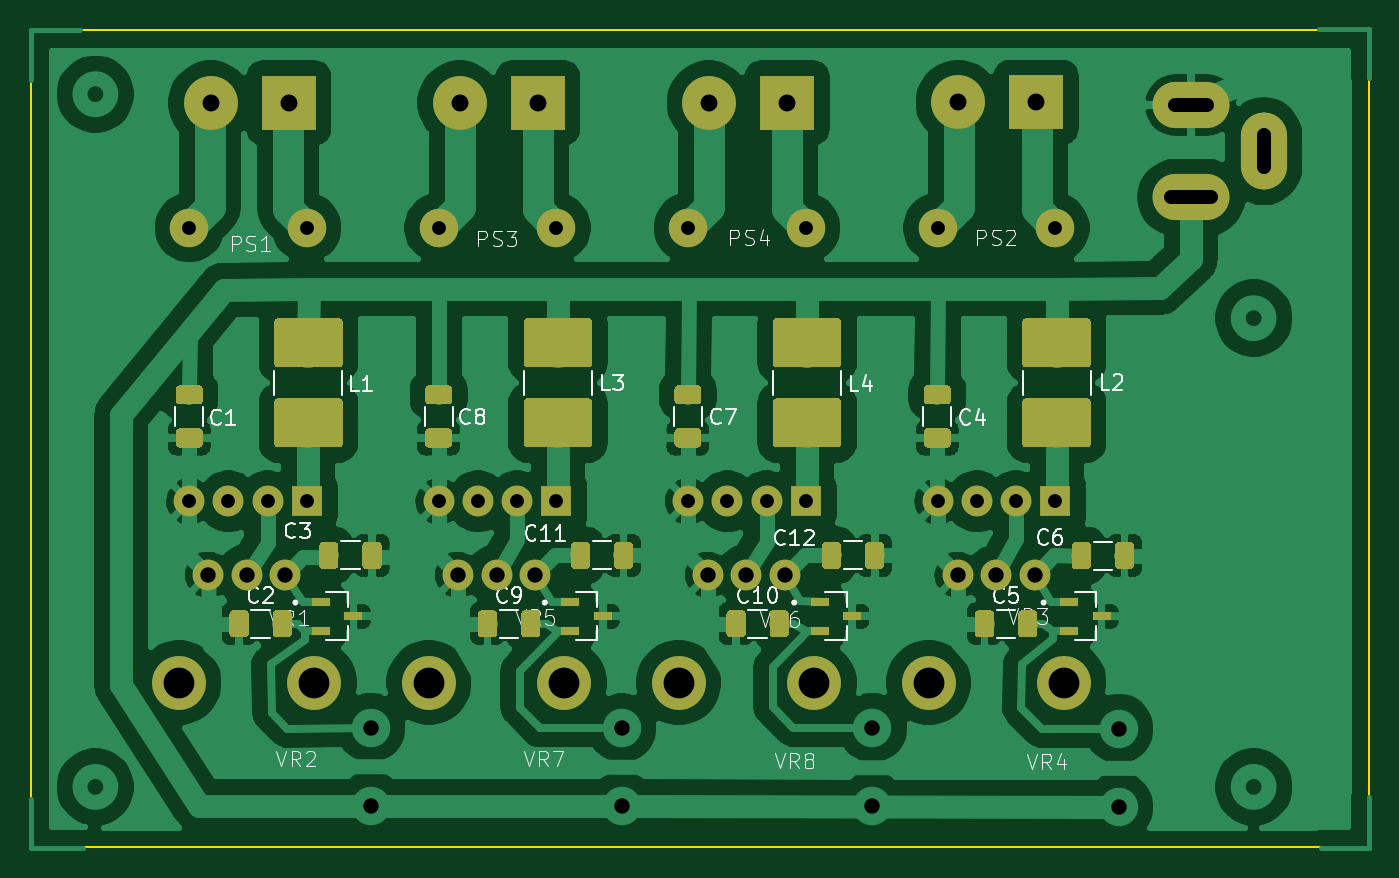
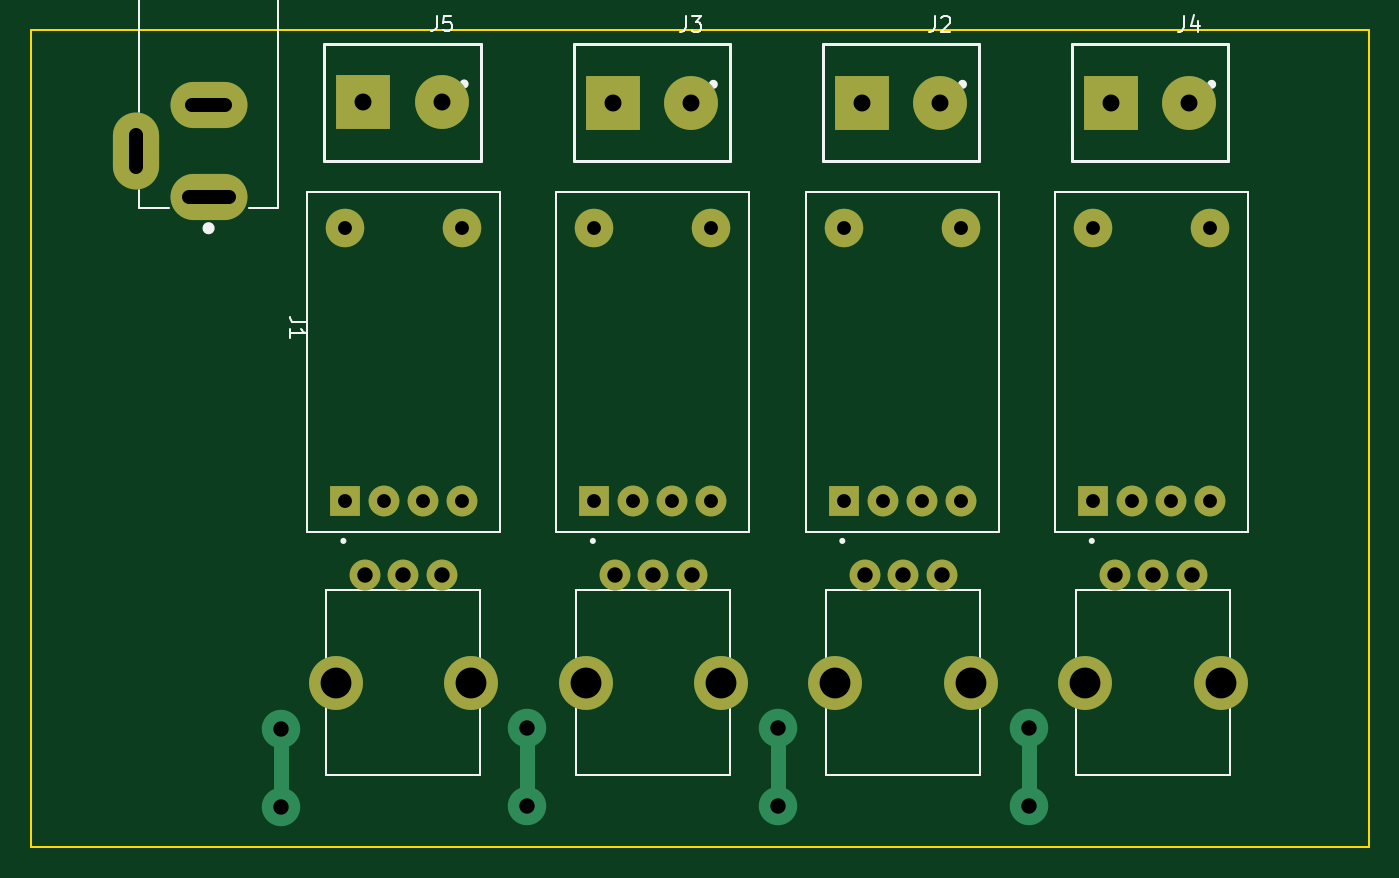
Circuit board: 11 layer files. Board 86.9 x 53.1 mm.
- bottom_copper: LED_Quad-B_Cu.gbr (2654 bytes)
- bottom_mask: LED_Quad-B_Mask.gbr (2132 bytes)
- paste: LED_Quad-B_Paste.gbr (454 bytes)
- bottom_silk: LED_Quad-B_SilkS.gbr (7659 bytes)
- outline: LED_Quad-Edge_Cuts.gbr (647 bytes)
- top_copper: LED_Quad-F_Cu.gbr (199214 bytes)
- top_mask: LED_Quad-F_Mask.gbr (59056 bytes)
- paste: LED_Quad-F_Paste.gbr (57373 bytes)
- top_silk: LED_Quad-F_SilkS.gbr (82259 bytes)
- drill: LED_Quad-NPTH.drl (275 bytes)
- drill: LED_Quad-PTH.drl (1424 bytes)

=== bottom_copper: LED_Quad-B_Cu.gbr ===
%TF.GenerationSoftware,KiCad,Pcbnew,(5.1.4)-1*%
%TF.CreationDate,2022-10-13T23:08:16+01:00*%
%TF.ProjectId,LED_Quad,4c45445f-5175-4616-942e-6b696361645f,rev?*%
%TF.SameCoordinates,Original*%
%TF.FileFunction,Copper,L2,Bot*%
%TF.FilePolarity,Positive*%
%FSLAX46Y46*%
G04 Gerber Fmt 4.6, Leading zero omitted, Abs format (unit mm)*
G04 Created by KiCad (PCBNEW (5.1.4)-1) date 2022-10-13 23:08:16*
%MOMM*%
%LPD*%
G04 APERTURE LIST*
%ADD10C,3.500000*%
%ADD11C,2.000000*%
%ADD12R,3.500000X3.500000*%
%ADD13O,3.000000X5.000000*%
%ADD14O,5.000000X3.000000*%
%ADD15C,2.500000*%
%ADD16R,2.000000X2.000000*%
%ADD17C,1.000000*%
G04 APERTURE END LIST*
D10*
X81235000Y-65064400D03*
X72435000Y-65064400D03*
D11*
X79335000Y-58064400D03*
X76835000Y-58064400D03*
X74335000Y-58064400D03*
D10*
X123047760Y-27365960D03*
D12*
X128127760Y-27365960D03*
D10*
X106861186Y-27391360D03*
D12*
X111941186Y-27391360D03*
D10*
X90674613Y-27391360D03*
D12*
X95754613Y-27391360D03*
D10*
X74488040Y-27391360D03*
D12*
X79568040Y-27391360D03*
D13*
X142891240Y-30538160D03*
D14*
X138191240Y-27538160D03*
X138191240Y-33538160D03*
D15*
X121726880Y-35501880D03*
D11*
X121726880Y-53281880D03*
X124266880Y-53281880D03*
X126806880Y-53281880D03*
D16*
X129346880Y-53281880D03*
D15*
X129346880Y-35501880D03*
X105521680Y-35501880D03*
D11*
X105521680Y-53281880D03*
X108061680Y-53281880D03*
X110601680Y-53281880D03*
D16*
X113141680Y-53281880D03*
D15*
X113141680Y-35501880D03*
X89316480Y-35501880D03*
D11*
X89316480Y-53281880D03*
X91856480Y-53281880D03*
X94396480Y-53281880D03*
D16*
X96936480Y-53281880D03*
D15*
X96936480Y-35501880D03*
X73111280Y-35501880D03*
D11*
X73111280Y-53281880D03*
X75651280Y-53281880D03*
X78191280Y-53281880D03*
D16*
X80731280Y-53281880D03*
D15*
X80731280Y-35501880D03*
D10*
X113699586Y-65064400D03*
X104899586Y-65064400D03*
D11*
X111799586Y-58064400D03*
X109299586Y-58064400D03*
X106799586Y-58064400D03*
D10*
X97467293Y-65064400D03*
X88667293Y-65064400D03*
D11*
X95567293Y-58064400D03*
X93067293Y-58064400D03*
X90567293Y-58064400D03*
D10*
X129931880Y-65064400D03*
X121131880Y-65064400D03*
D11*
X128031880Y-58064400D03*
X125531880Y-58064400D03*
X123031880Y-58064400D03*
D15*
X84881720Y-73065640D03*
X84881720Y-67985640D03*
X101198680Y-73085960D03*
X101198680Y-68005960D03*
X117485160Y-73065640D03*
X117485160Y-67985640D03*
X133482080Y-73131680D03*
X133482080Y-68051680D03*
D17*
X84881720Y-69753406D02*
X84881720Y-73065640D01*
X84881720Y-67985640D02*
X84881720Y-69753406D01*
X101198680Y-68005960D02*
X101198680Y-73085960D01*
X117485160Y-67985640D02*
X117485160Y-73065640D01*
X133482080Y-69819446D02*
X133482080Y-73131680D01*
X133482080Y-68051680D02*
X133482080Y-69819446D01*
M02*

=== bottom_mask: LED_Quad-B_Mask.gbr ===
%TF.GenerationSoftware,KiCad,Pcbnew,(5.1.4)-1*%
%TF.CreationDate,2022-10-13T23:08:16+01:00*%
%TF.ProjectId,LED_Quad,4c45445f-5175-4616-942e-6b696361645f,rev?*%
%TF.SameCoordinates,Original*%
%TF.FileFunction,Soldermask,Bot*%
%TF.FilePolarity,Negative*%
%FSLAX46Y46*%
G04 Gerber Fmt 4.6, Leading zero omitted, Abs format (unit mm)*
G04 Created by KiCad (PCBNEW (5.1.4)-1) date 2022-10-13 23:08:16*
%MOMM*%
%LPD*%
G04 APERTURE LIST*
%ADD10C,3.500000*%
%ADD11C,2.000000*%
%ADD12R,3.500000X3.500000*%
%ADD13O,3.000000X5.000000*%
%ADD14O,5.000000X3.000000*%
%ADD15C,2.500000*%
%ADD16R,2.000000X2.000000*%
G04 APERTURE END LIST*
D10*
X81235000Y-65064400D03*
X72435000Y-65064400D03*
D11*
X79335000Y-58064400D03*
X76835000Y-58064400D03*
X74335000Y-58064400D03*
D10*
X123047760Y-27365960D03*
D12*
X128127760Y-27365960D03*
D10*
X106861186Y-27391360D03*
D12*
X111941186Y-27391360D03*
D10*
X90674613Y-27391360D03*
D12*
X95754613Y-27391360D03*
D10*
X74488040Y-27391360D03*
D12*
X79568040Y-27391360D03*
D13*
X142891240Y-30538160D03*
D14*
X138191240Y-27538160D03*
X138191240Y-33538160D03*
D15*
X121726880Y-35501880D03*
D11*
X121726880Y-53281880D03*
X124266880Y-53281880D03*
X126806880Y-53281880D03*
D16*
X129346880Y-53281880D03*
D15*
X129346880Y-35501880D03*
X105521680Y-35501880D03*
D11*
X105521680Y-53281880D03*
X108061680Y-53281880D03*
X110601680Y-53281880D03*
D16*
X113141680Y-53281880D03*
D15*
X113141680Y-35501880D03*
X89316480Y-35501880D03*
D11*
X89316480Y-53281880D03*
X91856480Y-53281880D03*
X94396480Y-53281880D03*
D16*
X96936480Y-53281880D03*
D15*
X96936480Y-35501880D03*
X73111280Y-35501880D03*
D11*
X73111280Y-53281880D03*
X75651280Y-53281880D03*
X78191280Y-53281880D03*
D16*
X80731280Y-53281880D03*
D15*
X80731280Y-35501880D03*
D10*
X113699586Y-65064400D03*
X104899586Y-65064400D03*
D11*
X111799586Y-58064400D03*
X109299586Y-58064400D03*
X106799586Y-58064400D03*
D10*
X97467293Y-65064400D03*
X88667293Y-65064400D03*
D11*
X95567293Y-58064400D03*
X93067293Y-58064400D03*
X90567293Y-58064400D03*
D10*
X129931880Y-65064400D03*
X121131880Y-65064400D03*
D11*
X128031880Y-58064400D03*
X125531880Y-58064400D03*
X123031880Y-58064400D03*
M02*

=== paste: LED_Quad-B_Paste.gbr ===
%TF.GenerationSoftware,KiCad,Pcbnew,(5.1.4)-1*%
%TF.CreationDate,2022-10-13T23:08:16+01:00*%
%TF.ProjectId,LED_Quad,4c45445f-5175-4616-942e-6b696361645f,rev?*%
%TF.SameCoordinates,Original*%
%TF.FileFunction,Paste,Bot*%
%TF.FilePolarity,Positive*%
%FSLAX46Y46*%
G04 Gerber Fmt 4.6, Leading zero omitted, Abs format (unit mm)*
G04 Created by KiCad (PCBNEW (5.1.4)-1) date 2022-10-13 23:08:16*
%MOMM*%
%LPD*%
G04 APERTURE LIST*
G04 APERTURE END LIST*
M02*

=== bottom_silk: LED_Quad-B_SilkS.gbr (7659 bytes, source omitted) ===
=== outline: LED_Quad-Edge_Cuts.gbr ===
%TF.GenerationSoftware,KiCad,Pcbnew,(5.1.4)-1*%
%TF.CreationDate,2022-10-13T23:08:16+01:00*%
%TF.ProjectId,LED_Quad,4c45445f-5175-4616-942e-6b696361645f,rev?*%
%TF.SameCoordinates,Original*%
%TF.FileFunction,Profile,NP*%
%FSLAX46Y46*%
G04 Gerber Fmt 4.6, Leading zero omitted, Abs format (unit mm)*
G04 Created by KiCad (PCBNEW (5.1.4)-1) date 2022-10-13 23:08:16*
%MOMM*%
%LPD*%
G04 APERTURE LIST*
%ADD10C,0.150000*%
G04 APERTURE END LIST*
D10*
X62819280Y-75758040D02*
X62819280Y-22646640D01*
X149733000Y-75752960D02*
X62819280Y-75758040D01*
X149748240Y-22646640D02*
X149748240Y-75758040D01*
X62819280Y-22646640D02*
X149738080Y-22646640D01*
M02*

=== top_copper: LED_Quad-F_Cu.gbr (199214 bytes, source omitted) ===
=== top_mask: LED_Quad-F_Mask.gbr (59056 bytes, source omitted) ===
=== paste: LED_Quad-F_Paste.gbr (57373 bytes, source omitted) ===
=== top_silk: LED_Quad-F_SilkS.gbr (82259 bytes, source omitted) ===
=== drill: LED_Quad-NPTH.drl ===
M48
; DRILL file {KiCad (5.1.4)-1} date 13/10/2022 23:11:12
; FORMAT={-:-/ absolute / metric / decimal}
; #@! TF.CreationDate,2022-10-13T23:11:12+01:00
; #@! TF.GenerationSoftware,Kicad,Pcbnew,(5.1.4)-1
; #@! TF.FileFunction,NonPlated,1,2,NPTH
FMAT,2
METRIC
%
G90
G05
T0
M30

=== drill: LED_Quad-PTH.drl ===
M48
; DRILL file {KiCad (5.1.4)-1} date 13/10/2022 23:11:12
; FORMAT={-:-/ absolute / metric / decimal}
; #@! TF.CreationDate,2022-10-13T23:11:12+01:00
; #@! TF.GenerationSoftware,Kicad,Pcbnew,(5.1.4)-1
; #@! TF.FileFunction,Plated,1,2,PTH
FMAT,2
METRIC
T1C0.900
T2C1.000
T3C1.100
T4C2.000
%
G90
G05
T1
X110.602Y-53.282
X113.142Y-35.502
X73.111Y-35.502
X73.111Y-53.282
X75.651Y-53.282
X78.191Y-53.282
X80.731Y-35.502
X80.731Y-53.282
X121.727Y-35.502
X121.727Y-53.282
X124.267Y-53.282
X126.807Y-53.282
X129.347Y-35.502
X129.347Y-53.282
X89.316Y-35.502
X89.316Y-53.282
X91.856Y-53.282
X94.396Y-53.282
X96.936Y-35.502
X96.936Y-53.282
X105.522Y-35.502
X105.522Y-53.282
X108.062Y-53.282
X113.142Y-53.282
T2
X84.882Y-67.986
X84.882Y-73.066
X101.199Y-68.006
X101.199Y-73.086
X117.485Y-67.986
X117.485Y-73.066
X133.482Y-68.052
X133.482Y-73.132
X90.567Y-58.064
X93.067Y-58.064
X95.567Y-58.064
X74.335Y-58.064
X76.835Y-58.064
X79.335Y-58.064
X123.032Y-58.064
X125.532Y-58.064
X128.032Y-58.064
X106.8Y-58.064
X109.3Y-58.064
X111.8Y-58.064
T3
X90.675Y-27.391
X95.755Y-27.391
X106.861Y-27.391
X111.941Y-27.391
X74.488Y-27.391
X79.568Y-27.391
X123.048Y-27.366
X128.128Y-27.366
T4
X104.9Y-65.064
X113.7Y-65.064
X88.667Y-65.064
X97.467Y-65.064
X72.435Y-65.064
X81.235Y-65.064
X121.132Y-65.064
X129.932Y-65.064
T1
X137.141Y-27.538G85X139.241Y-27.538
G05
X136.891Y-33.538G85X139.491Y-33.538
G05
X142.891Y-31.588G85X142.891Y-29.488
G05
T0
M30

